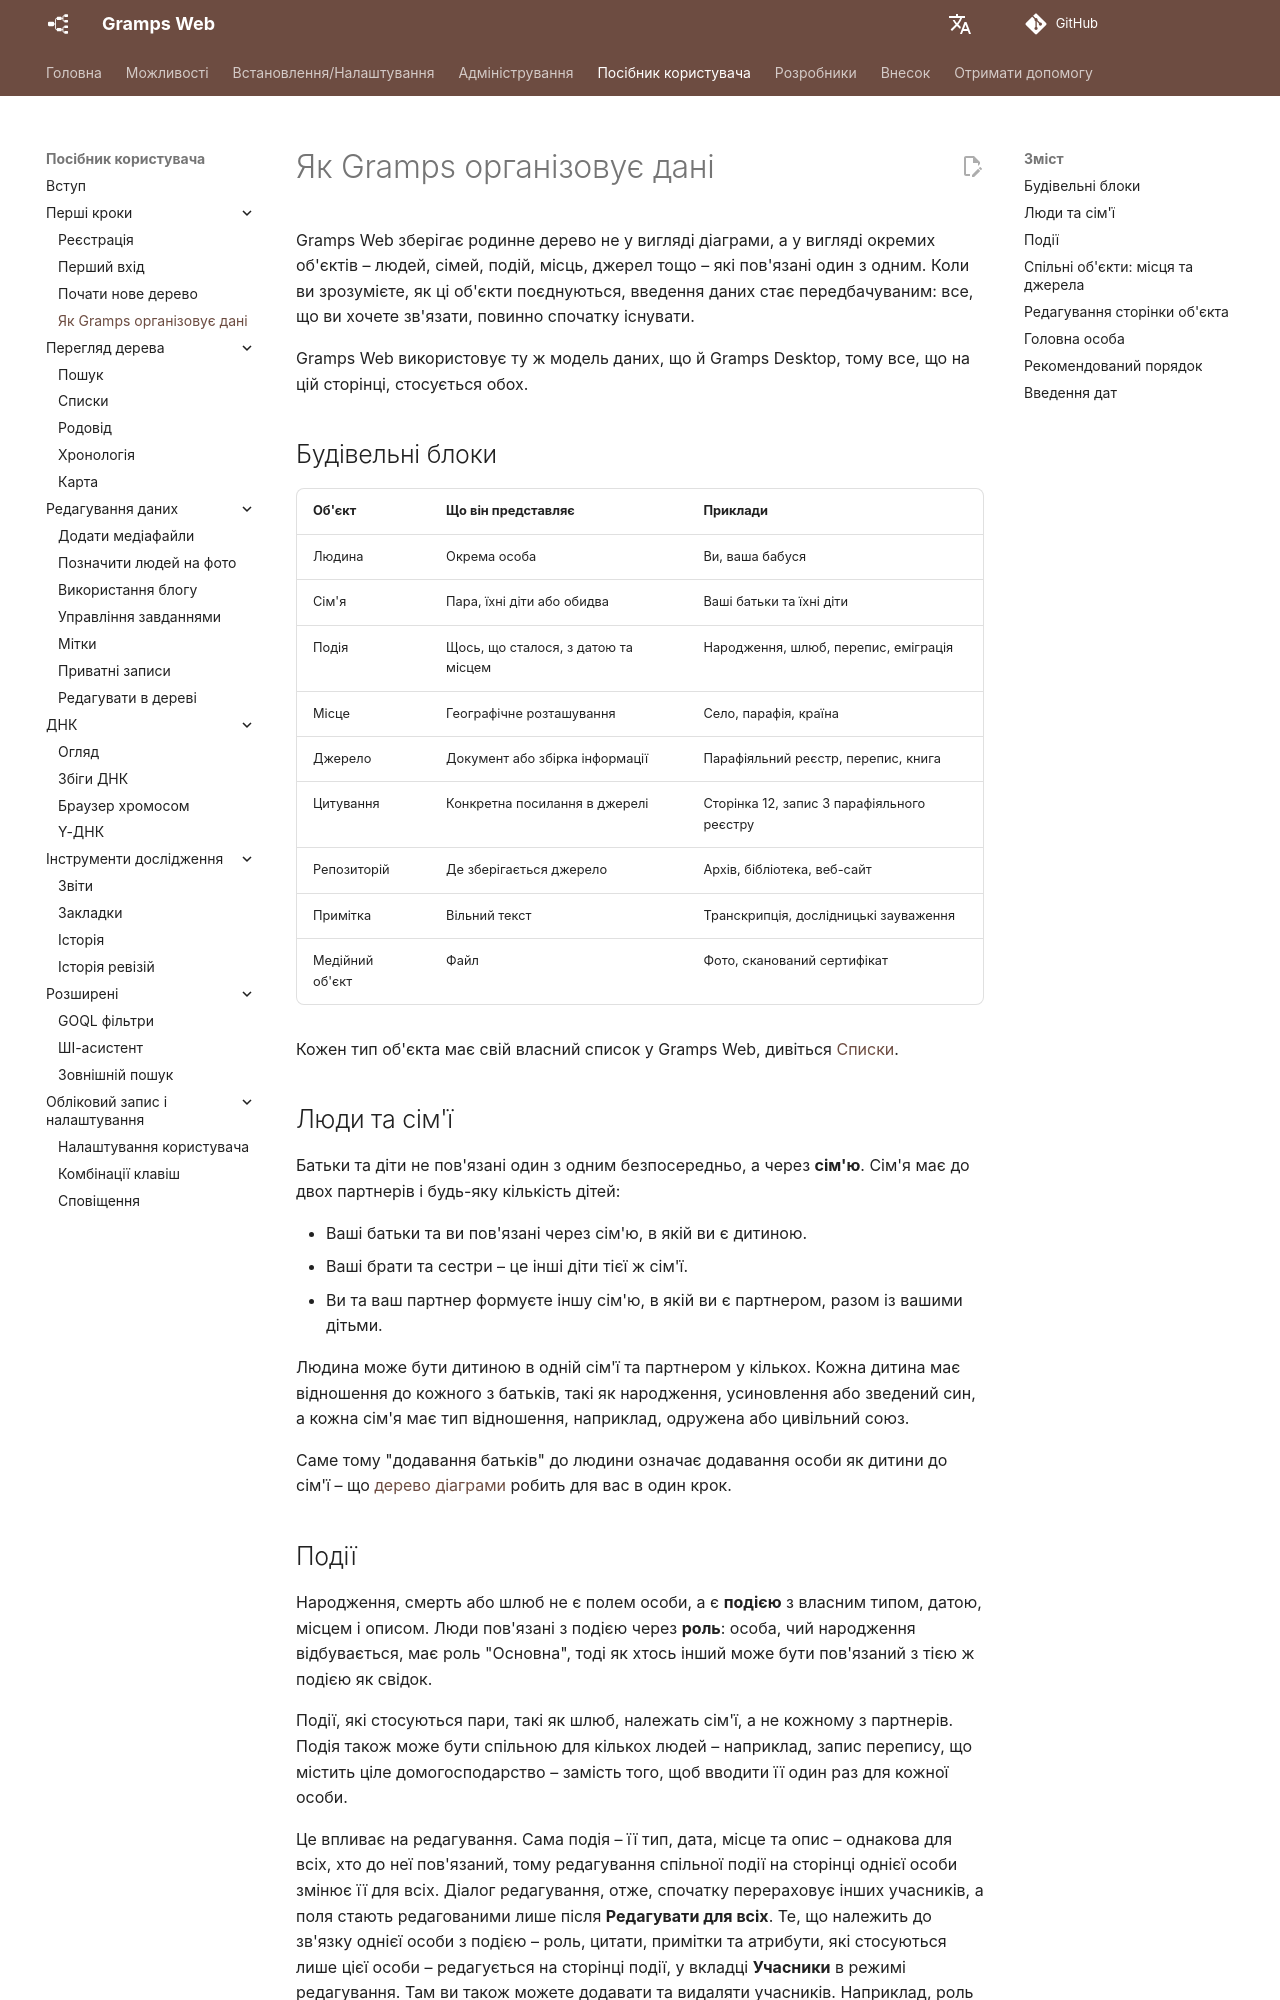

repository: gramps-project/gramps-web-docs · page: uk/user-guide/data-model/index.html · generator: mkdocs

# Як Gramps організовує дані

Gramps Web зберігає родинне дерево не у вигляді діаграми, а у вигляді окремих об'єктів – людей, сімей, подій, місць, джерел тощо – які пов'язані один з одним. Коли ви зрозумієте, як ці об'єкти поєднуються, введення даних стає передбачуваним: все, що ви хочете зв'язати, повинно спочатку існувати.

Gramps Web використовує ту ж модель даних, що й Gramps Desktop, тому все, що на цій сторінці, стосується обох.

## Будівельні блоки

| Об'єкт | Що він представляє | Приклади |
|---|---|---|
| Людина | Окрема особа | Ви, ваша бабуся |
| Сім'я | Пара, їхні діти або обидва | Ваші батьки та їхні діти |
| Подія | Щось, що сталося, з датою та місцем | Народження, шлюб, перепис, еміграція |
| Місце | Географічне розташування | Село, парафія, країна |
| Джерело | Документ або збірка інформації | Парафіяльний реєстр, перепис, книга |
| Цитування | Конкретна посилання в джерелі | Сторінка 12, запис 3 парафіяльного реєстру |
| Репозиторій | Де зберігається джерело | Архів, бібліотека, веб-сайт |
| Примітка | Вільний текст | Транскрипція, дослідницькі зауваження |
| Медійний об'єкт | Файл | Фото, сканований сертифікат |

Кожен тип об'єкта має свій власний список у Gramps Web, дивіться [Списки](lists.md).

## Люди та сім'ї

Батьки та діти не пов'язані один з одним безпосередньо, а через **сім'ю**. Сім'я має до двох партнерів і будь-яку кількість дітей:

- Ваші батьки та ви пов'язані через сім'ю, в якій ви є дитиною.
- Ваші брати та сестри – це інші діти тієї ж сім'ї.
- Ви та ваш партнер формуєте іншу сім'ю, в якій ви є партнером, разом із вашими дітьми.

Людина може бути дитиною в одній сім'ї та партнером у кількох. Кожна дитина має відношення до кожного з батьків, такі як народження, усиновлення або зведений син, а кожна сім'я має тип відношення, наприклад, одружена або цивільний союз.

Саме тому "додавання батьків" до людини означає додавання особи як дитини до сім'ї – що [дерево діаграми](tree-edit.md) робить для вас в один крок.

## Події

Народження, смерть або шлюб не є полем особи, а є **подією** з власним типом, датою, місцем і описом. Люди пов'язані з подією через **роль**: особа, чий народження відбувається, має роль "Основна", тоді як хтось інший може бути пов'язаний з тією ж подією як свідок.

Події, які стосуються пари, такі як шлюб, належать сім'ї, а не кожному з партнерів. Подія також може бути спільною для кількох людей – наприклад, запис перепису, що містить ціле домогосподарство – замість того, щоб вводити її один раз для кожної особи.

Це впливає на редагування. Сама подія – її тип, дата, місце та опис – однакова для всіх, хто до неї пов'язаний, тому редагування спільної події на сторінці однієї особи змінює її для всіх. Діалог редагування, отже, спочатку перераховує інших учасників, а поля стають редагованими лише після **Редагувати для всіх**. Те, що належить до зв'язку однієї особи з подією – роль, цитати, примітки та атрибути, які стосуються лише цієї особи – редагується на сторінці події, у вкладці **Учасники** в режимі редагування. Там ви також можете додавати та видаляти учасників. Наприклад, роль хрещеного батька та примітка "підписано знаком" належать до зв'язку хрещеного батька з хрещенням, а не до самого хрещення.
